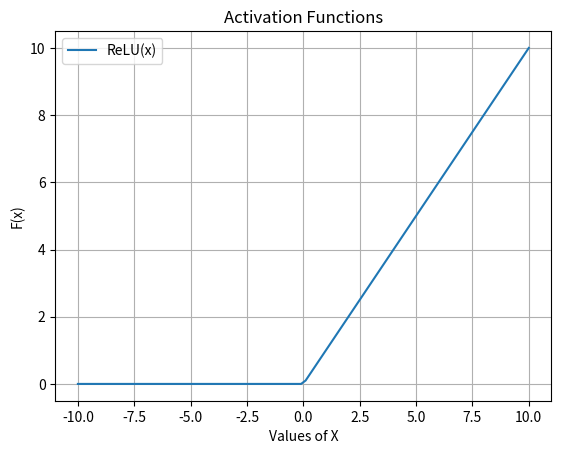

Recreate this plot in Python.
from matplotlib import pyplot as plt
import numpy as np

def Relu(x):
    list=[]
    for i in x:
        list.append(max(0,i))
    return list

x=np.linspace(-10,10,100)

y=Relu(x)

plt.plot(x,y,label="ReLU(x)")

plt.xlabel("Values of X")

plt.title("Activation Functions")

plt.ylabel("F(x)")

plt.legend()

plt.grid(True)

plt.show()